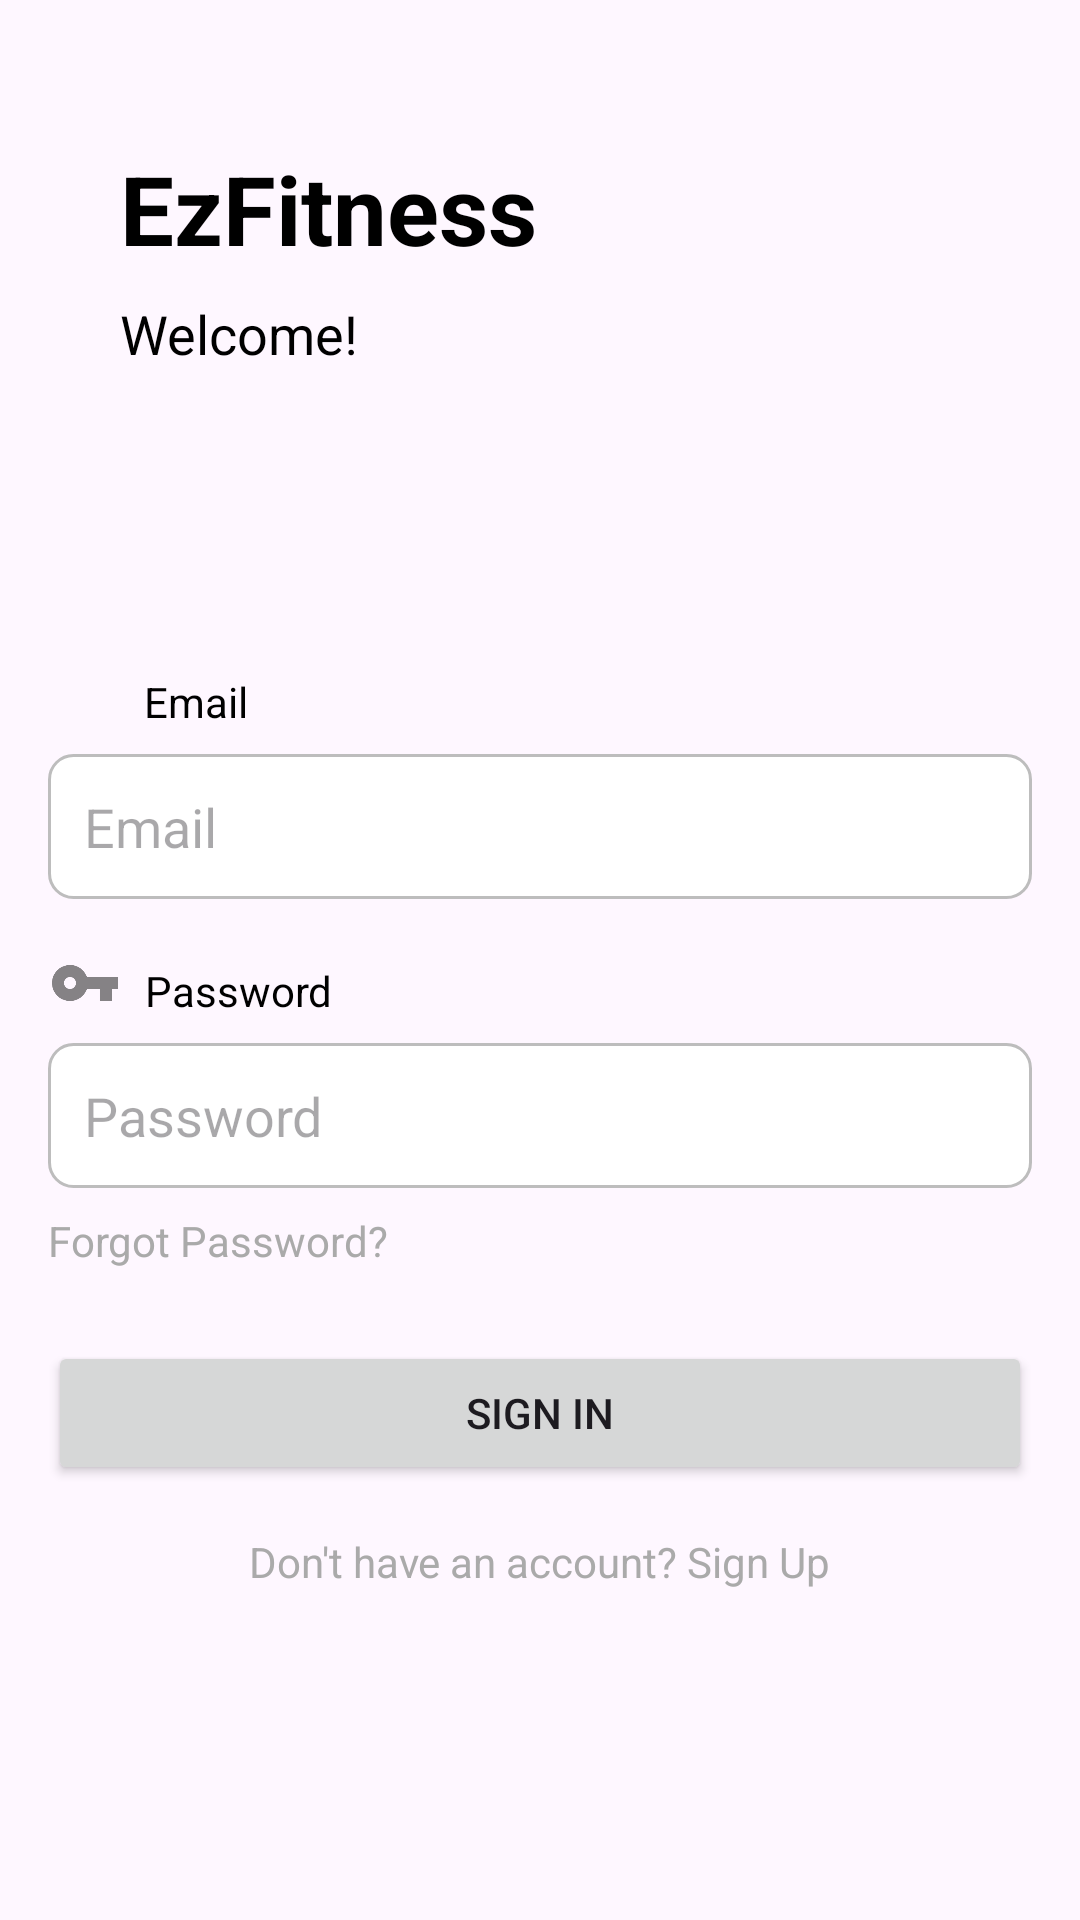

The Android layout XML behind this screen, and the referenced resources:
<!-- AndroidManifest.xml: application theme Theme.EzFitness -->
<!-- res/layout/activity_login.xml -->
<?xml version="1.0" encoding="utf-8"?>
<RelativeLayout xmlns:android="http://schemas.android.com/apk/res/android"
    xmlns:tools="http://schemas.android.com/tools"
    android:layout_width="match_parent"
    android:layout_height="match_parent"
    android:padding="16dp"
    tools:context=".LoginActivity">

    <TextView
        android:id="@+id/textAppName"
        android:layout_width="wrap_content"
        android:layout_height="wrap_content"
        android:text="@string/ezfitness"
        android:textSize="32sp"
        android:textStyle="bold"
        android:textColor="@android:color/black"
        android:layout_alignParentStart="true"
        android:layout_alignParentTop="true"
        android:layout_marginTop="32dp"
        android:layout_marginStart="24dp" />

    <TextView
        android:id="@+id/textWelcome"
        android:layout_width="wrap_content"
        android:layout_height="wrap_content"
        android:text="@string/welcome"
        android:textSize="18sp"
        android:textColor="@android:color/black"
        android:layout_below="@id/textAppName"
        android:layout_alignStart="@id/textAppName"
        android:layout_marginTop="8dp" />

    <ImageView
        android:id="@+id/imageEmailIcon"
        android:layout_width="wrap_content"
        android:layout_height="wrap_content"
        android:src="@drawable/ic_email"
        android:layout_below="@id/textWelcome"
        android:layout_marginTop="120dp"
        android:layout_alignStart="@id/textWelcome"
        android:contentDescription="@string/email_icon" />

    <TextView
        android:id="@+id/textEmailLabel"
        android:layout_width="wrap_content"
        android:layout_height="wrap_content"
        android:text="@string/email"
        android:layout_toEndOf="@id/imageEmailIcon"
        android:layout_alignBottom="@id/imageEmailIcon"
        android:layout_marginStart="8dp"
        android:textColor="@android:color/black" />

    <EditText
        android:id="@+id/editTextUsernameEmail"
        android:layout_width="match_parent"
        android:layout_height="wrap_content"
        android:layout_below="@id/imageEmailIcon"
        android:layout_marginTop="8dp"
        android:hint="@string/email"
        android:inputType="textEmailAddress"
        android:padding="12dp"
        android:background="@drawable/rounded_edittext_background"
        android:autofillHints="user123@gmail.com" />

    <ImageView
        android:id="@+id/imagePasswordIcon"
        android:layout_width="wrap_content"
        android:layout_height="wrap_content"
        android:layout_below="@id/editTextUsernameEmail"
        android:layout_alignStart="@id/textEmailLabel"
        android:layout_marginStart="-32dp"
        android:layout_marginTop="16dp"
        android:src="@drawable/ic_password"
        android:contentDescription="@string/password_icon" />

    <TextView
        android:id="@+id/textPasswordLabel"
        android:layout_width="wrap_content"
        android:layout_height="wrap_content"
        android:text="@string/password"
        android:layout_toEndOf="@id/imagePasswordIcon"
        android:layout_alignBottom="@id/imagePasswordIcon"
        android:layout_marginStart="8dp"
        android:textColor="@android:color/black" />

    <EditText
        android:id="@+id/editTextPassword"
        android:layout_width="match_parent"
        android:layout_height="wrap_content"
        android:layout_below="@id/imagePasswordIcon"
        android:layout_marginTop="8dp"
        android:hint="@string/password"
        android:inputType="textPassword"
        android:padding="12dp"
        android:background="@drawable/rounded_edittext_background"
        android:autofillHints="user123" />

    <ImageView
        android:id="@+id/imagePasswordToggle"
        android:layout_width="wrap_content"
        android:layout_height="wrap_content"
        android:layout_alignEnd="@id/editTextPassword"
        android:layout_alignBottom="@id/editTextPassword"
        android:layout_marginEnd="16dp"
        android:layout_marginBottom="12dp"
        android:contentDescription="@string/password_toggle_icon"
        android:src="@drawable/ic_eye" />

    <TextView
        android:id="@+id/textViewForgotPassword"
        android:layout_width="wrap_content"
        android:layout_height="wrap_content"
        android:text="@string/forgot_password"
        android:textColor="@android:color/darker_gray"
        android:layout_below="@id/editTextPassword"
        android:layout_marginTop="8dp"
        android:layout_alignStart="@id/editTextPassword"
        android:clickable="true"
        android:onClick="onForgotPasswordClick" />

    <Button
        android:id="@+id/buttonSignIn"
        android:layout_width="match_parent"
        android:layout_height="wrap_content"
        android:text="@string/sign_in"
        android:layout_below="@id/textViewForgotPassword"
        android:layout_marginTop="24dp" />

    <TextView
        android:id="@+id/textViewSignUp"
        android:layout_width="wrap_content"
        android:layout_height="wrap_content"
        android:text="Don't have an account? Sign Up"
        android:textColor="@android:color/darker_gray"
        android:layout_below="@id/buttonSignIn"
        android:layout_centerHorizontal="true"
        android:layout_marginTop="16dp" />


</RelativeLayout>
<!-- resources referenced by this layout -->
<resources>
  <!-- drawable ic_password: png bitmap (drawable-hdpi, 402 bytes) -->
  <!-- drawable rounded_edittext_background (drawable) -->
  <?xml version="1.0" encoding="utf-8"?>
  <shape xmlns:android="http://schemas.android.com/apk/res/android"
      android:shape="rectangle">
      <corners android:radius="8dp" />
      <stroke
          android:width="1dp"
          android:color="#BDBDBD" /> 
      <solid android:color="#FFFFFF" /> 
  </shape>
  <string name="email">Email</string>
  <string name="email_icon">Email Icon</string>
  <string name="ezfitness">EzFitness</string>
  <string name="forgot_password">Forgot Password?</string>
  <string name="password">Password</string>
  <string name="password_icon">Password Icon</string>
  <string name="password_toggle_icon" />
  <string name="sign_in">Sign In</string>
  <string name="welcome">Welcome!</string>
  <style name="Theme.EzFitness" parent="Base.Theme.EzFitness" />
  <style name="Base.Theme.EzFitness" parent="Theme.Material3.DayNight.NoActionBar">
          
          
          <item name="android:windowBackground">#fef7ff</item>
      </style>
</resources>
